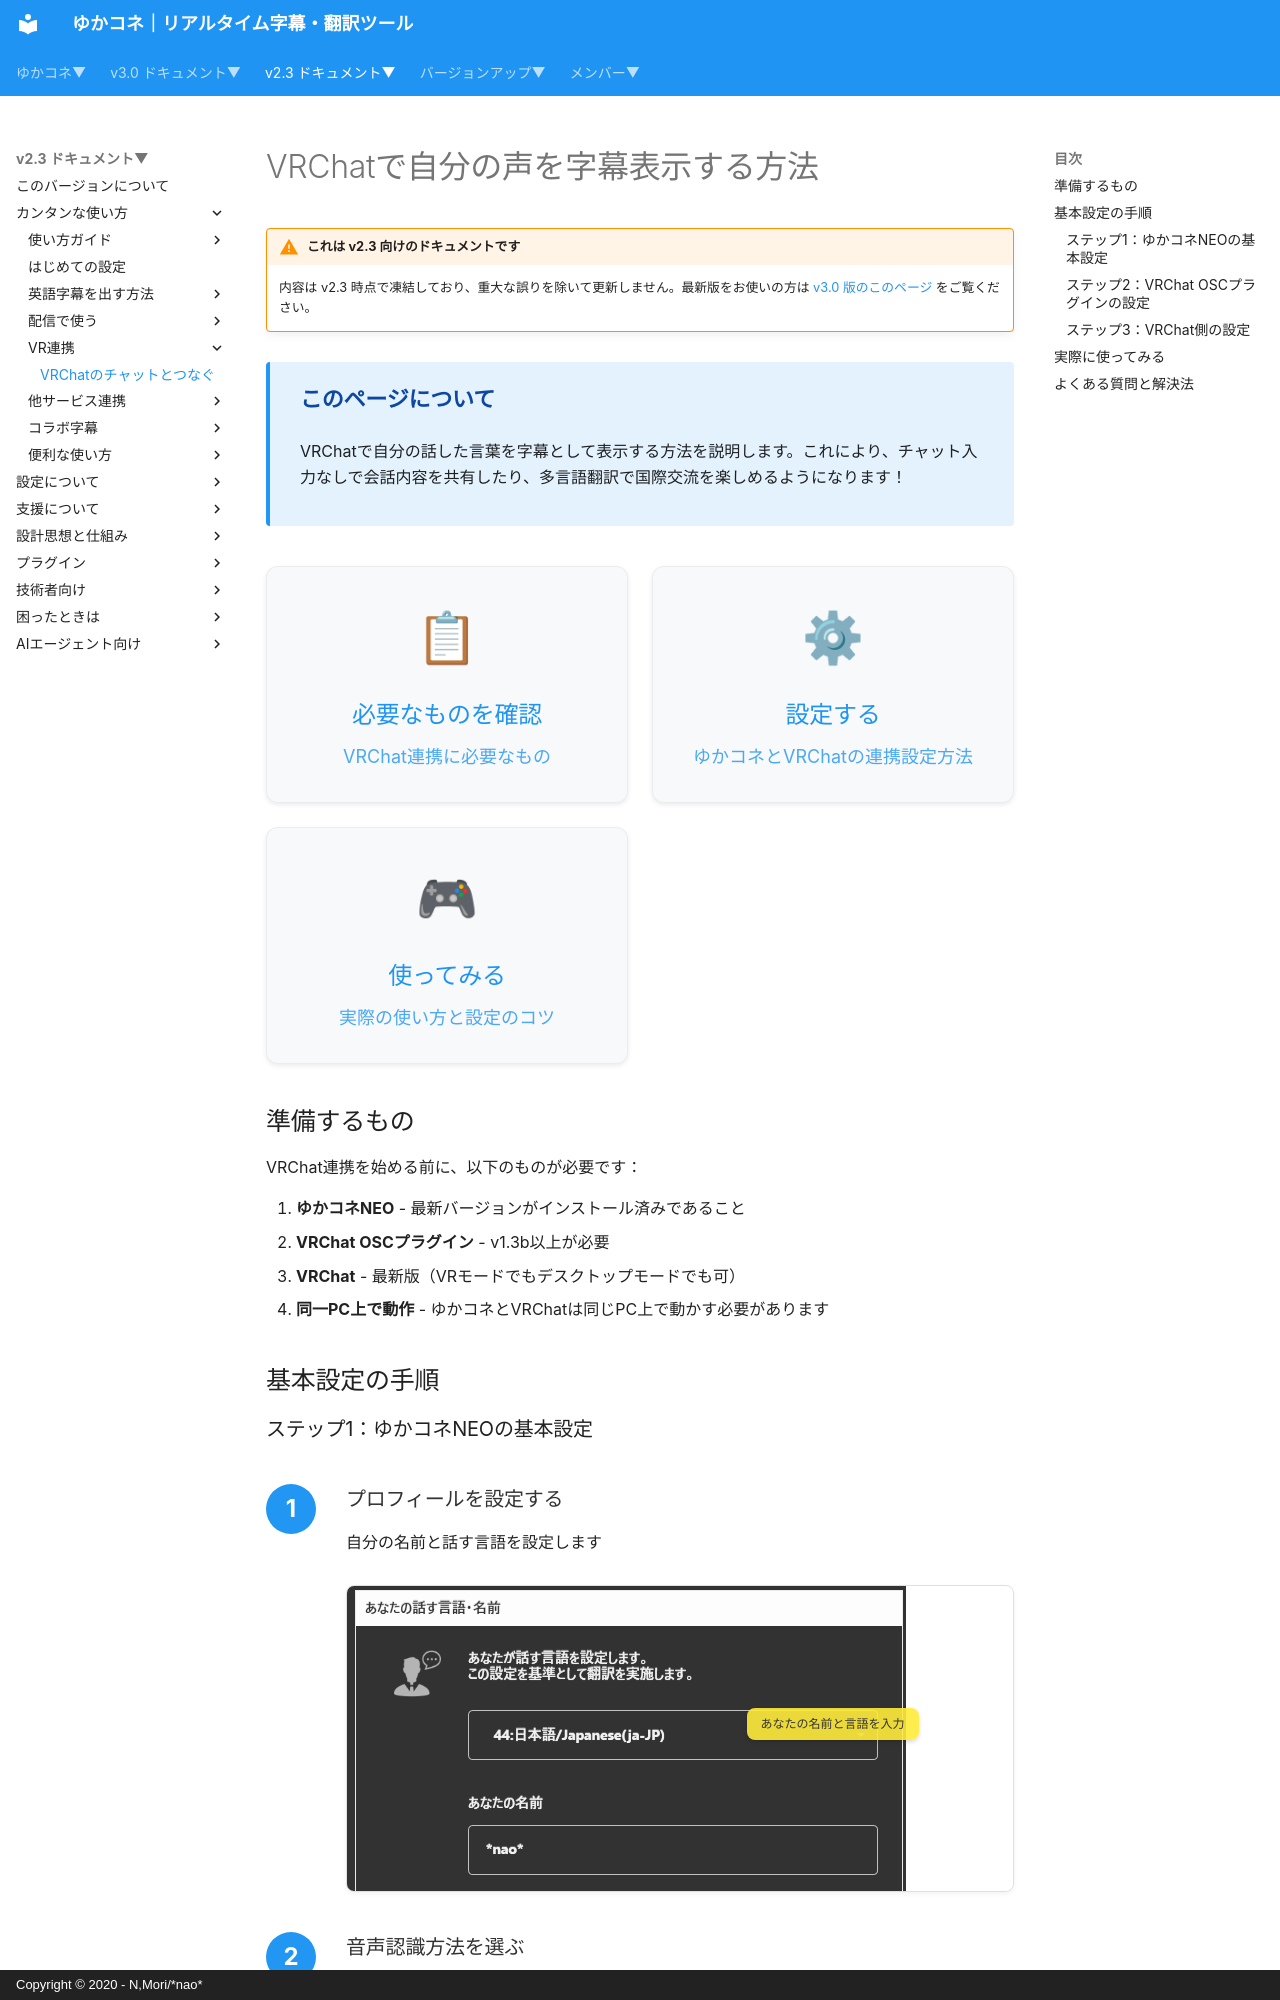

repository: nmori/yncneo-Docs-Src · page: v2.3/cs/cs_vrchat/index.html · generator: mkdocs · copyright: Copyright © 2020 - N,Mori/*nao*

# VRChatで自分の声を字幕表示する方法

<!-- version-banner -->
!!! warning "これは v2.3 向けのドキュメントです"
    内容は v2.3 時点で凍結しており、重大な誤りを除いて更新しません。最新版をお使いの方は [v3.0 版のこのページ](../../v3.0/cs/cs_vrchat.md) をご覧ください。


<div class="tips-box">
  <h4>このページについて</h4>
  <p>VRChatで自分の話した言葉を字幕として表示する方法を説明します。これにより、チャット入力なしで会話内容を共有したり、多言語翻訳で国際交流を楽しめるようになります！</p>
</div>

<div class="purpose-grid">
  <a href="#_1" class="purpose-card">
    <div class="purpose-icon">📋</div>
    <h3>必要なものを確認</h3>
    <p>VRChat連携に必要なもの</p>
  </a>
  <a href="#_2" class="purpose-card">
    <div class="purpose-icon">⚙</div>
    <h3>設定する</h3>
    <p>ゆかコネとVRChatの連携設定方法</p>
  </a>
  <a href="#_3" class="purpose-card">
    <div class="purpose-icon">🎮</div>
    <h3>使ってみる</h3>
    <p>実際の使い方と設定のコツ</p>
  </a>
</div>

## 準備するもの

VRChat連携を始める前に、以下のものが必要です：

1. **ゆかコネNEO** - 最新バージョンがインストール済みであること
2. **VRChat OSCプラグイン** - v1.3b以上が必要
3. **VRChat** - 最新版（VRモードでもデスクトップモードでも可）
4. **同一PC上で動作** - ゆかコネとVRChatは同じPC上で動かす必要があります

## 基本設定の手順
